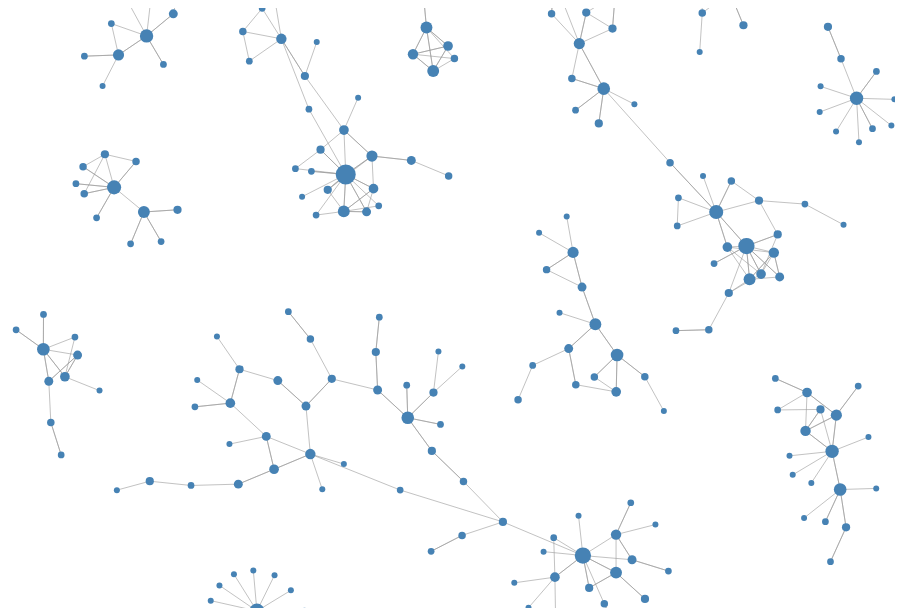
D3 v3 page, settled after 360 driven frames (6 s of simulated time); the page loaded 1 data file(s).


// ── js/tweetNetworkGraph.js
var margin = {top: 10, right: 10, bottom: 70, left: 50};
var width = 900 - margin.left - margin.right;
var height = 600 - margin.top - margin.bottom;

var graphics = d3.select("body")
	.append("svg")
	.attr("width", width + margin.left + margin.right)
	.attr("height", height + margin.top + margin.bottom)
	.append("g")
	.attr("transform", "translate(" + margin.left + "," + margin.top + ")");

d3.json("data/usersGraph.json", loadData);

function loadData(error, dataset) {
	if (error) {
		console.log(error);
	}
	else {
		drawData(dataset);
	}
};

function drawData(graph) {
	var force = d3.layout.force()
		.charge(-100)
		.linkDistance(30)
		.size([width, height]);

	force.nodes(graph.nodes)
		.links(graph.links)
		.start();

	var circleSize = d3.scale.linear()
		.domain([1, 20])
		.range([3, 10]);

	var line = graphics.selectAll("line")
		.data(graph.links)
		.enter()
		.append("line");

	var node = graphics.selectAll("circle")
		.data(graph.nodes)
		.enter()
		.append("circle")
		.attr("r", function(d){
		    return circleSize(d.weight);
		})
		.call(force.drag);

	node.append("title")
		.text(function(d) { return d.name; });

	force.on("tick", function() {
	  	line.attr("x1", function(d) { return d.source.x; })
			.attr("y1", function(d) { return d.source.y; })
			.attr("x2", function(d) { return d.target.x; })
			.attr("y2", function(d) { return d.target.y; });

		node.attr("cx", function(d) { return d.x; })
			.attr("cy", function(d) { return d.y; }); 
	});
}

### data: data/usersGraph.json
{
 "nodes": [
  {
   "name": "@ellieq",
   "id": "6322192",
   "tweets": [
    "{... 4 keys}",
    "{... 4 keys}",
    "{... 4 keys}",
    "{... 4 keys}",
    "{... 4 keys}",
    "{... 4 keys}",
    "{... 4 keys}",
    "{... 4 keys}",
    "... 48 more items"
   ],
   "component": 39
  },
  {
   "name": "@samueljr",
   "id": "7971082",
   "tweets": [
    "{... 4 keys}",
    "{... 4 keys}",
    "{... 4 keys}",
    "{... 4 keys}",
    "{... 4 keys}",
    "{... 4 keys}",
    "{... 4 keys}",
    "{... 4 keys}",
    "... 47 more items"
   ],
   "component": 50
  },
  {
   "name": "@jaysteruk",
   "id": "9748572",
   "tweets": [
    "{... 4 keys}",
    "{... 4 keys}",
    "{... 4 keys}",
    "{... 4 keys}",
    "{... 4 keys}",
    "{... 4 keys}",
    "{... 4 keys}",
    "{... 4 keys}",
    "... 3 more items"
   ],
   "component": 57
  },
  {
   "name": "@MattCheetham",
   "id": "11055002",
   "tweets": [
    "{... 4 keys}",
    "{... 4 keys}"
   ],
   "component": 57
  },
  {
   "name": "@MarcTheOtter",
   "id": "14196790",
   "tweets": [
    "{... 4 keys}",
    "{... 4 keys}",
    "{... 4 keys}",
    "{... 4 keys}",
    "{... 4 keys}",
    "{... 4 keys}",
    "{... 4 keys}"
   ],
   "component": 50
  },
  {
   "name": "@DrBattyTowers",
   "id": "14418320",
   "tweets": [
    "{... 4 keys}",
    "{... 4 keys}"
   ],
   "component": 91
  },
  {
   "name": "@kimnw",
   "id": "14804227",
   "tweets": [
    "{... 4 keys}",
    "{... 4 keys}",
    "{... 4 keys}",
    "{... 4 keys}",
    "{... 4 keys}",
    "{... 4 keys}"
   ],
   "component": 50
  },
  {
   "name": "@6Eight",
   "id": "16193003",
   "tweets": [
    "{... 4 keys}",
    "{... 4 keys}",
    "{... 4 keys}",
    "{... 4 keys}",
    "{... 4 keys}",
    "{... 4 keys}",
    "{... 4 keys}"
   ],
   "component": 91
  },
  "... 240 more items"
 ],
 "links": [
  {
   "source": 0,
   "target": 180
  },
  {
   "source": 0,
   "target": 67
  },
  {
   "source": 0,
   "target": 20
  },
  {
   "source": 0,
   "target": 54
  },
  {
   "source": 0,
   "target": 0
  },
  {
   "source": 1,
   "target": 46
  },
  {
   "source": 1,
   "target": 113
  },
  {
   "source": 1,
   "target": 74
  },
  "... 458 more items"
 ]
}